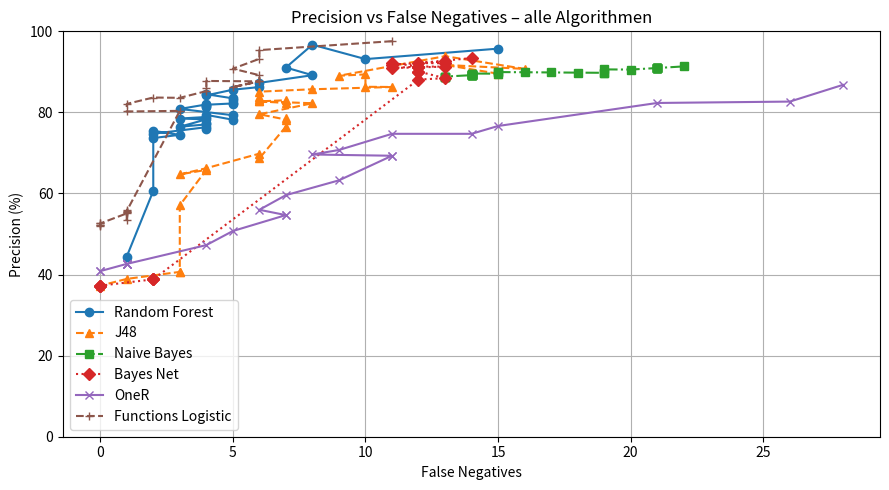

The script that saved this image:
import matplotlib.pyplot as plt

def parse_percent_block(text):
    values = []
    for token in text.replace('%', ' ').split():
        token = token.replace(',', '.')
        if token.strip():
            values.append(float(token))
    return values

#inserting the data from the excel file

rf_prec_text = """
95,73%
93,15%
96,70%
91,07%
89,18%
87,29%
86,25%
85,60%
84,21%
84,49%
83,47%
82,14%
83,13%
82,21%
81,89%
81,25%
81,57%
81,96%
80,86%
79,31%
78,20%
79,39%
78,87%
78,49%
78,28%
76,47%
77,04%
77,32%
75,91%
76,36%
74,73%
75,45%
74,47%
73,68%
60,63%
44,44%
"""

j48_prec_text = """
89,55%
91,71%
90,74%
93,87%
89,04%
89,38%
86,32%
86,27%
85,71%
85,12%
83,74%
83,40%
82,73%
82,33%
83,00%
82,73%
82,26%
79,54%
78,24%
78,54%
76,49%
68,67%
69,83%
66,24%
64,71%
65,82%
57,10%
40,66%
40,66%
38,93%
37,26%
"""

naive_prec_text = """
91,35%
90,95%
90,95%
90,95%
90,95%
90,95%
90,95%
90,95%
90,95%
90,95%
90,57%
90,61%
89,77%
89,77%
89,81%
89,86%
89,91%
89,95%
89,95%
89,55%
89,59%
89,59%
89,59%
89,19%
89,19%
89,19%
89,19%
89,19%
89,19%
89,19%
89,19%
89,19%
88,84%
88,84%
88,84%
88,84%
"""

bayesnet_prec_text = """
93,40%
92,17%
92,13%
92,56%
91,78%
92,20%
91,32%
90,95%
91,28%
91,32%
91,32%
90,09%
90,09%
88,44%
88,11%
38,82%
38,82%
38,82%
37,26%
37,26%
37,26%
"""

oner_prec_text = """
86,79%
82,67%
82,33%
76,65%
74,72%
74,72%
70,73%
69,62%
69,31%
69,31%
63,24%
59,59%
55,98%
54,67%
54,67%
50,74%
47,27%
42,63%
42,63%
42,63%
42,63%
40,85%
40,85%
"""

function_prec_text = """
97,57%
95,37%
93,21%
90,79%
89,18%
87,66%
86,25%
87,66%
87,76%
85,95%
85,25%
83,60%
83,67%
82,10%
80,23%
80,38%
55,67%
55,82%
53,55%
55,38%
55,38%
55,09%
52,61%
52,61%
52,35%
52,22%
52,09%
"""

#
rf_prec = parse_percent_block(rf_prec_text)
j48_prec = parse_percent_block(j48_prec_text)
naive_prec = parse_percent_block(naive_prec_text)
bayesnet_prec = parse_percent_block(bayesnet_prec_text)
oner_prec = parse_percent_block(oner_prec_text)
function_prec = parse_percent_block(function_prec_text)

# ----------------------------------------------------
# FALSE NEGATIVES (genau dieselben wie vorher!)
# ----------------------------------------------------
# Diese Listen sind identisch wie bei Accuracy & Recoil

rf_fn = [
    15,10,8,7,8,6,6,5,4,4,5,5,5,5,4,4,4,4,
    3,5,5,4,4,3,4,3,4,4,4,4,2,2,3,2,2,1,0
]

j48_fn = [
    15, 13, 16, 13, 9, 10, 10, 11, 8, 6, 6, 6, 6, 7, 7, 6, 8,
    6, 7, 7, 7, 6, 6, 4, 3, 4, 3, 3, 3, 1, 0
]

naive_fn = [
    22, 21, 21, 21, 21, 21, 21, 21, 21, 21,
    20, 19, 19, 19, 18, 17, 16, 15, 15, 15,
    14, 14, 14, 14, 14, 14, 14, 14, 14, 14,
    14, 14, 13, 13, 13, 13
]

bayesnet_fn = [
    14, 12, 13, 13, 11, 11, 12, 11, 13, 12,
    12, 12, 12, 13, 12, 2, 2, 2, 0, 0, 0
]

oner_fn = [
    28, 26, 21, 15, 14, 11, 9, 8, 11, 11,
    9, 7, 6, 7, 7, 5, 4, 1, 1, 1, 1, 0, 0
]

function_fn = [
    11, 6, 6, 5, 6, 6, 5, 6, 4, 4, 4, 3, 2, 1, 1, 3,
    1, 1, 1, 1, 1, 1, 0, 0, 0, 0, 0
]

algorithms_precision = {
    "Random Forest":     {"fn": rf_fn,        "prec": rf_prec},
    "J48":               {"fn": j48_fn,       "prec": j48_prec},
    "Naive Bayes":       {"fn": naive_fn,     "prec": naive_prec},
    "Bayes Net":         {"fn": bayesnet_fn,  "prec": bayesnet_prec},
    "OneR":              {"fn": oner_fn,      "prec": oner_prec},
    "Functions Logistic":{"fn": function_fn,  "prec": function_prec},
}

# ----------------------------------------------------
# Plot: Precision vs False Negatives für alle Algorithmen
# ----------------------------------------------------
plt.figure(figsize=(9, 5))

markers = ['o', '^', 's', 'D', 'x', '+']
linestyles = ['-', '--', '-.', ':', '-', '--']

for i, (name, data) in enumerate(algorithms_precision.items()):
    fn  = data["fn"]
    pr  = data["prec"]
    n = min(len(fn), len(pr))

    plt.plot(
        fn[:n], pr[:n],
        marker=markers[i % len(markers)],
        linestyle=linestyles[i % len(linestyles)],
        label=name
    )

plt.xlabel("False Negatives")
plt.ylabel("Precision (%)")
plt.title("Precision vs False Negatives – alle Algorithmen")
plt.grid(True)
plt.legend()
plt.ylim(0, 100)
plt.tight_layout()
plt.show()
